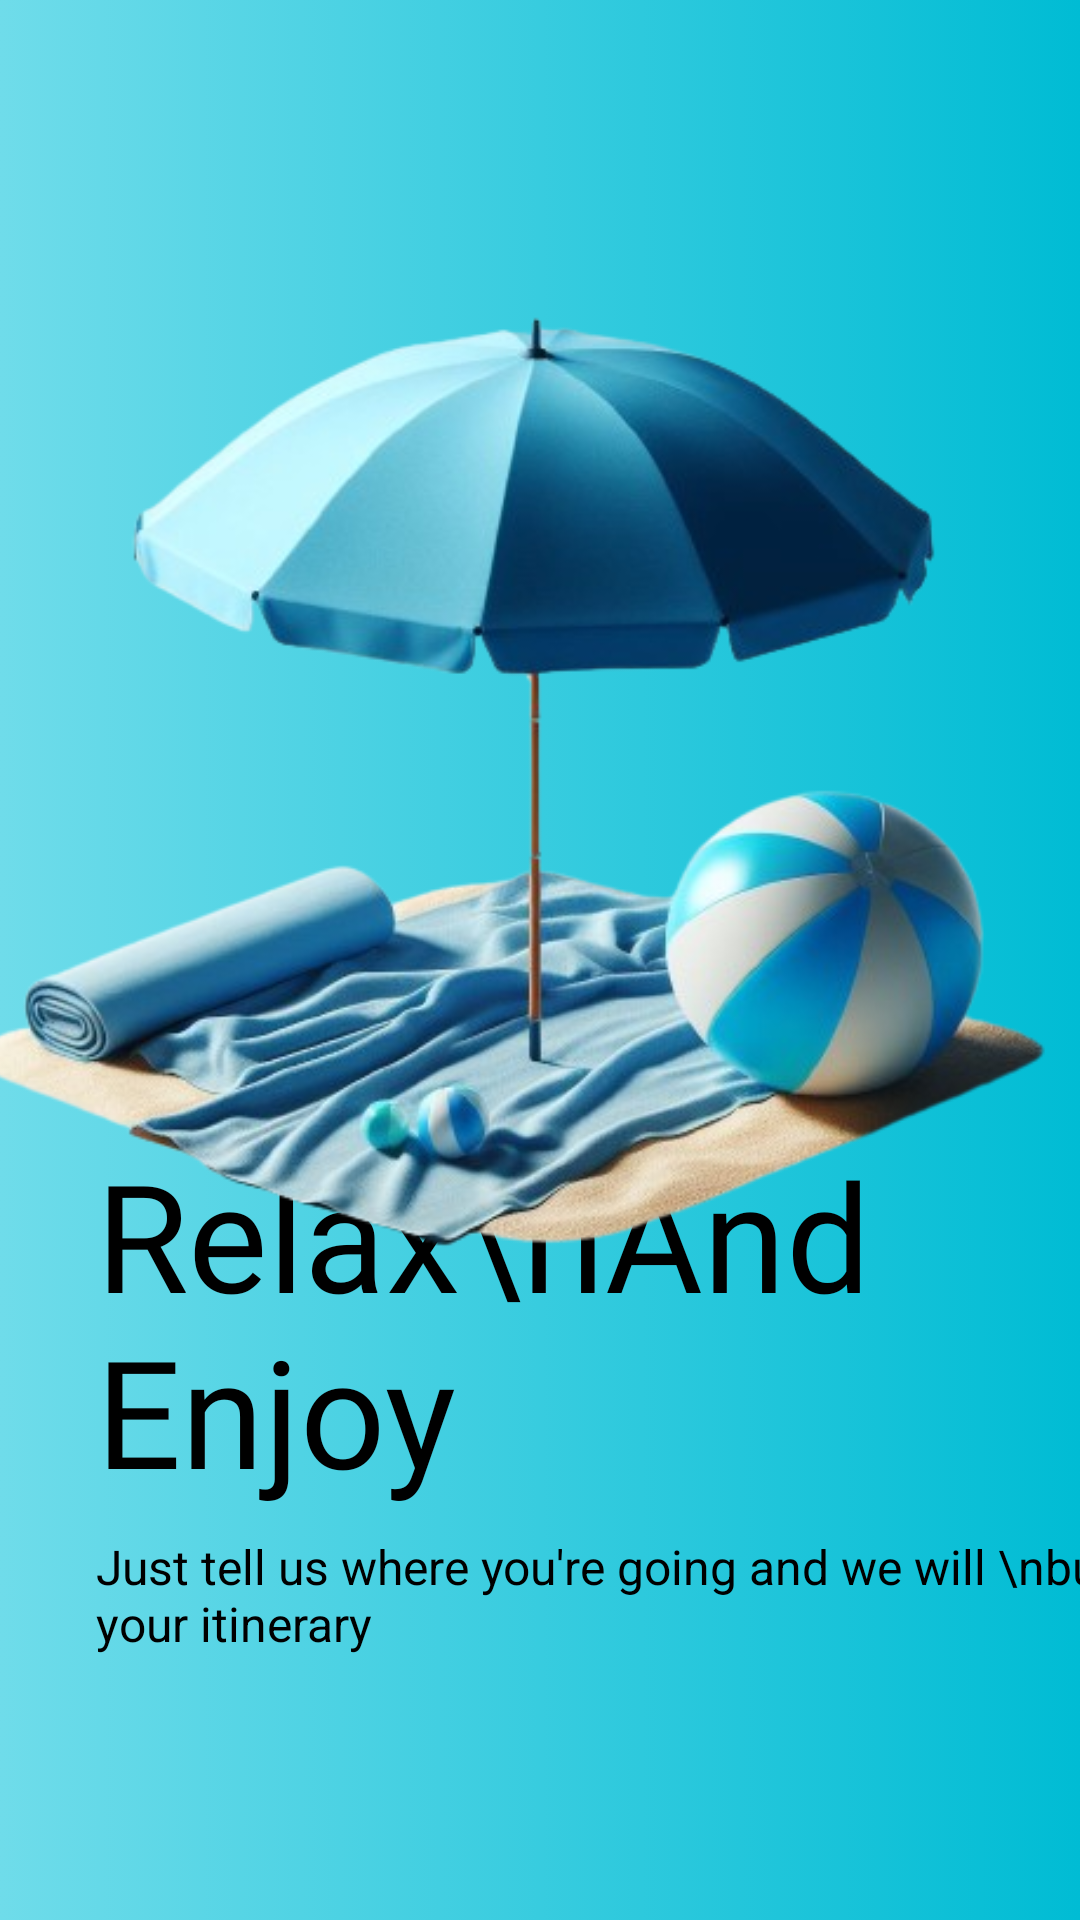

Reconstruct the res/layout file that produces this screen, plus the resources it refers to.
<!-- AndroidManifest.xml: application theme Theme.Roam -->
<!-- res/layout/onboarding_page_two.xml -->
<?xml version="1.0" encoding="utf-8"?>
<androidx.constraintlayout.widget.ConstraintLayout xmlns:android="http://schemas.android.com/apk/res/android"
    xmlns:app="http://schemas.android.com/apk/res-auto"
    xmlns:tools="http://schemas.android.com/tools"
    android:layout_width="match_parent"
    android:layout_height="match_parent"
    android:background="@drawable/blue_onboard_back"
    >

    <androidx.constraintlayout.widget.ConstraintLayout
        android:layout_width="match_parent"
        android:layout_height="400dp"
        app:layout_constraintBottom_toBottomOf="parent"
        app:layout_constraintEnd_toEndOf="parent"
        app:layout_constraintStart_toStartOf="parent"
        app:layout_constraintTop_toBottomOf="@+id/imageView">

        <TextView
            android:id="@+id/textView3"
            android:layout_width="wrap_content"
            android:layout_height="wrap_content"
            android:layout_marginLeft="32sp"
            android:fontFamily="@font/roboto"
            android:text="Relax\nAnd Enjoy"
            android:textColor="@color/black"
            android:textSize="50sp"
            app:layout_constraintStart_toStartOf="parent"
            app:layout_constraintTop_toTopOf="parent" />

        <TextView
            android:id="@+id/textView2"
            android:layout_width="wrap_content"
            android:layout_height="wrap_content"
            android:layout_marginTop="8dp"
            android:text="Just tell us where you're going and we will \nbuild your itinerary"
            android:textColor="@color/black"
            android:textSize="16sp"
            app:layout_constraintStart_toStartOf="@+id/textView3"
            app:layout_constraintTop_toBottomOf="@+id/textView3" />
    </androidx.constraintlayout.widget.ConstraintLayout>

    <ImageView
        android:id="@+id/imageView"
        android:layout_width="392dp"
        android:layout_height="500dp"
        android:layout_marginTop="16dp"
        app:layout_constraintEnd_toEndOf="parent"
        app:layout_constraintHorizontal_bias="0.5"
        app:layout_constraintStart_toStartOf="parent"
        app:layout_constraintTop_toTopOf="parent"
        app:srcCompat="@drawable/beachnoback" />
</androidx.constraintlayout.widget.ConstraintLayout>
<!-- resources referenced by this layout -->
<resources>
  <color name="black">#FF000000</color>
  <!-- drawable beachnoback: png bitmap (drawable, 193485 bytes) -->
  <!-- drawable blue_onboard_back (drawable) -->
  <?xml version="1.0" encoding="utf-8"?>
  <selector xmlns:android="http://schemas.android.com/apk/res/android">
      <item>
          <shape>
              <gradient android:startColor="#6FDCEA"
                  android:endColor="#00BCD4"/>
          </shape>
      </item>
  </selector>
  <style name="Theme.Roam" parent="Base.Theme.Roam" />
  <style name="Base.Theme.Roam" parent="Theme.Material3.DayNight.NoActionBar">
          
          <item name="colorPrimary">@color/colorPrimary</item>
      </style>
  <color name="colorPrimary">#ff855e</color>
</resources>
